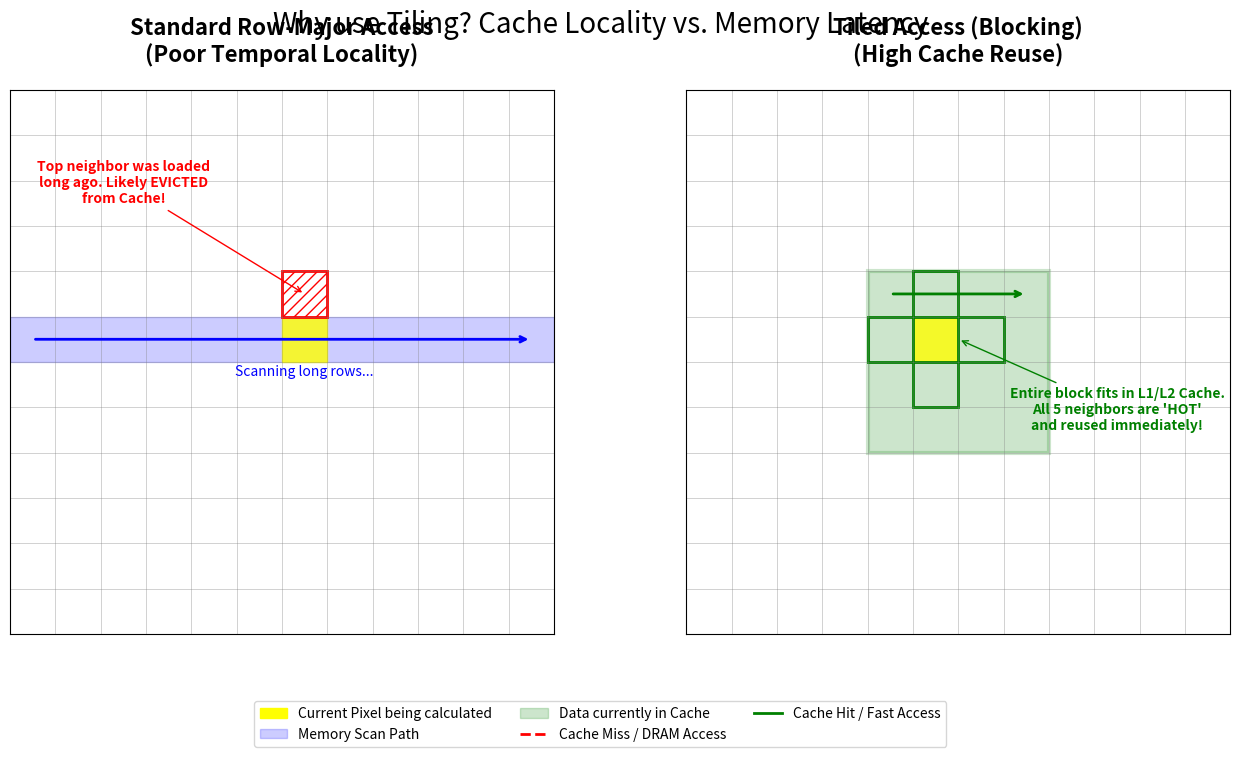

Reproduce this figure in Python.
import matplotlib.pyplot as plt
import matplotlib.patches as patches
from matplotlib.lines import Line2D
import os

def create_tiling_reason_plot():
    """
    Visualizes why Tiling is used: Cache Locality vs Memory Wall.
    """
    output_path = "output"
    os.makedirs(output_path, exist_ok=True)

    fig, (ax1, ax2) = plt.subplots(1, 2, figsize=(16, 8))
    
    grid_size = 12
    tile_size = 4

    def draw_grid(ax, title):
        ax.set_xlim(-0.5, grid_size - 0.5)
        ax.set_ylim(grid_size - 0.5, -0.5)
        ax.set_aspect('equal')
        ax.set_title(title, fontsize=16, fontweight='bold', pad=20)
        for i in range(grid_size + 1):
            ax.axhline(i - 0.5, color='gray', lw=0.5, alpha=0.5)
            ax.axvline(i - 0.5, color='gray', lw=0.5, alpha=0.5)
        ax.set_xticks([])
        ax.set_yticks([])

    # --- Scenario 1: Row-Major (No Tiling) ---
    draw_grid(ax1, "Standard Row-Major Access\n(Poor Temporal Locality)")
    
    # Highlight current row being processed
    curr_row = 5
    ax1.add_patch(patches.Rectangle((-0.5, curr_row - 0.5), grid_size, 1, color='blue', alpha=0.2, label='Current Row'))
    
    # Highlight a specific stencil operation
    target_x, target_y = 6, curr_row
    ax1.add_patch(patches.Rectangle((target_x - 0.5, target_y - 0.5), 1, 1, color='yellow', alpha=0.8))
    
    # Show the "Top" neighbor being far away in time
    ax1.add_patch(patches.Rectangle((target_x - 0.5, target_y - 1.5), 1, 1, edgecolor='red', facecolor='none', lw=2, hatch='///'))
    ax1.annotate("Top neighbor was loaded\nlong ago. Likely EVICTED\nfrom Cache!", 
                 xy=(target_x, target_y - 1), xytext=(target_x - 4, target_y - 3),
                 arrowprops=dict(arrowstyle="->", color='red'), fontsize=10, color='red', fontweight='bold', ha='center')

    # Show scanning arrow
    ax1.annotate("", xy=(grid_size-1, curr_row), xytext=(0, curr_row),
                 arrowprops=dict(arrowstyle="->", lw=2, color='blue'))
    ax1.text(grid_size/2, curr_row + 0.8, "Scanning long rows...", ha='center', color='blue', fontsize=10)


    # --- Scenario 2: Tiled Access ---
    draw_grid(ax2, "Tiled Access (Blocking)\n(High Cache Reuse)")
    
    # Highlight the Tile
    tile_x, tile_y = 4, 4
    ax2.add_patch(patches.Rectangle((tile_x - 0.5, tile_y - 0.5), tile_size, tile_size, 
                                   edgecolor='green', facecolor='green', alpha=0.2, lw=3, label='Working Set (Tile)'))
    
    # Highlight a specific stencil inside the tile
    target_x, target_y = 5, 5
    ax2.add_patch(patches.Rectangle((target_x - 0.5, target_y - 0.5), 1, 1, color='yellow', alpha=0.8))
    
    # Show neighbors - all inside the "Hot" tile
    neighbors = [(target_x, target_y-1), (target_x, target_y+1), (target_x-1, target_y), (target_x+1, target_y)]
    for nx, ny in neighbors:
        ax2.add_patch(patches.Rectangle((nx - 0.5, ny - 0.5), 1, 1, edgecolor='green', facecolor='none', lw=2))

    ax2.annotate("Entire block fits in L1/L2 Cache.\nAll 5 neighbors are 'HOT'\nand reused immediately!", 
                 xy=(target_x + 0.5, target_y), xytext=(target_x + 4, target_y + 2),
                 arrowprops=dict(arrowstyle="->", color='green'), fontsize=10, color='green', fontweight='bold', ha='center')

    # Show scanning arrow inside tile
    ax2.annotate("", xy=(tile_x + tile_size - 1, tile_y), xytext=(tile_x, tile_y),
                 arrowprops=dict(arrowstyle="->", lw=2, color='green'))

    # --- Global Labels & Legend ---
    legend_elements = [
        patches.Patch(color='yellow', label='Current Pixel being calculated'),
        patches.Patch(color='blue', alpha=0.2, label='Memory Scan Path'),
        patches.Patch(color='green', alpha=0.2, label='Data currently in Cache'),
        Line2D([0], [0], color='red', linestyle='--', lw=2, label='Cache Miss / DRAM Access'),
        Line2D([0], [0], color='green', lw=2, label='Cache Hit / Fast Access')
    ]
    fig.legend(handles=legend_elements, loc='lower center', ncol=3, bbox_to_anchor=(0.5, 0.05))

    plt.suptitle("Why use Tiling? Cache Locality vs. Memory Latency", fontsize=20, y=0.98)
    plt.subplots_adjust(bottom=0.2)
    
    file_name = "explain_tiling_reason.png"
    plt.savefig(os.path.join(output_path, file_name), dpi=300)
    print(f"Explanation plot saved to {output_path}/{file_name}")
    plt.show()

if __name__ == "__main__":
    create_tiling_reason_plot()
